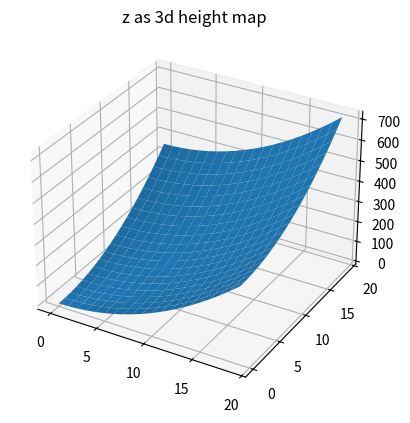
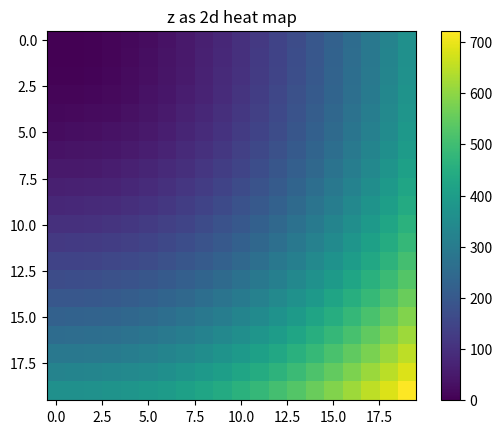

Reproduce these figures in Python, in order.
from mpl_toolkits.mplot3d import Axes3D
import matplotlib.pyplot as plt
import numpy as np

z = np.array([[x**2 + y**2 for x in range(20)] for y in range(20)])
x, y = np.meshgrid(range(z.shape[0]), range(z.shape[1]))

# show hight map in 3d
fig = plt.figure()
ax = fig.add_subplot(111, projection='3d')
ax.plot_surface(x, y, z)
plt.title('z as 3d height map')
plt.show()

# show hight map in 2d
plt.figure()
plt.title('z as 2d heat map')
p = plt.imshow(z)
plt.colorbar(p)
plt.show()